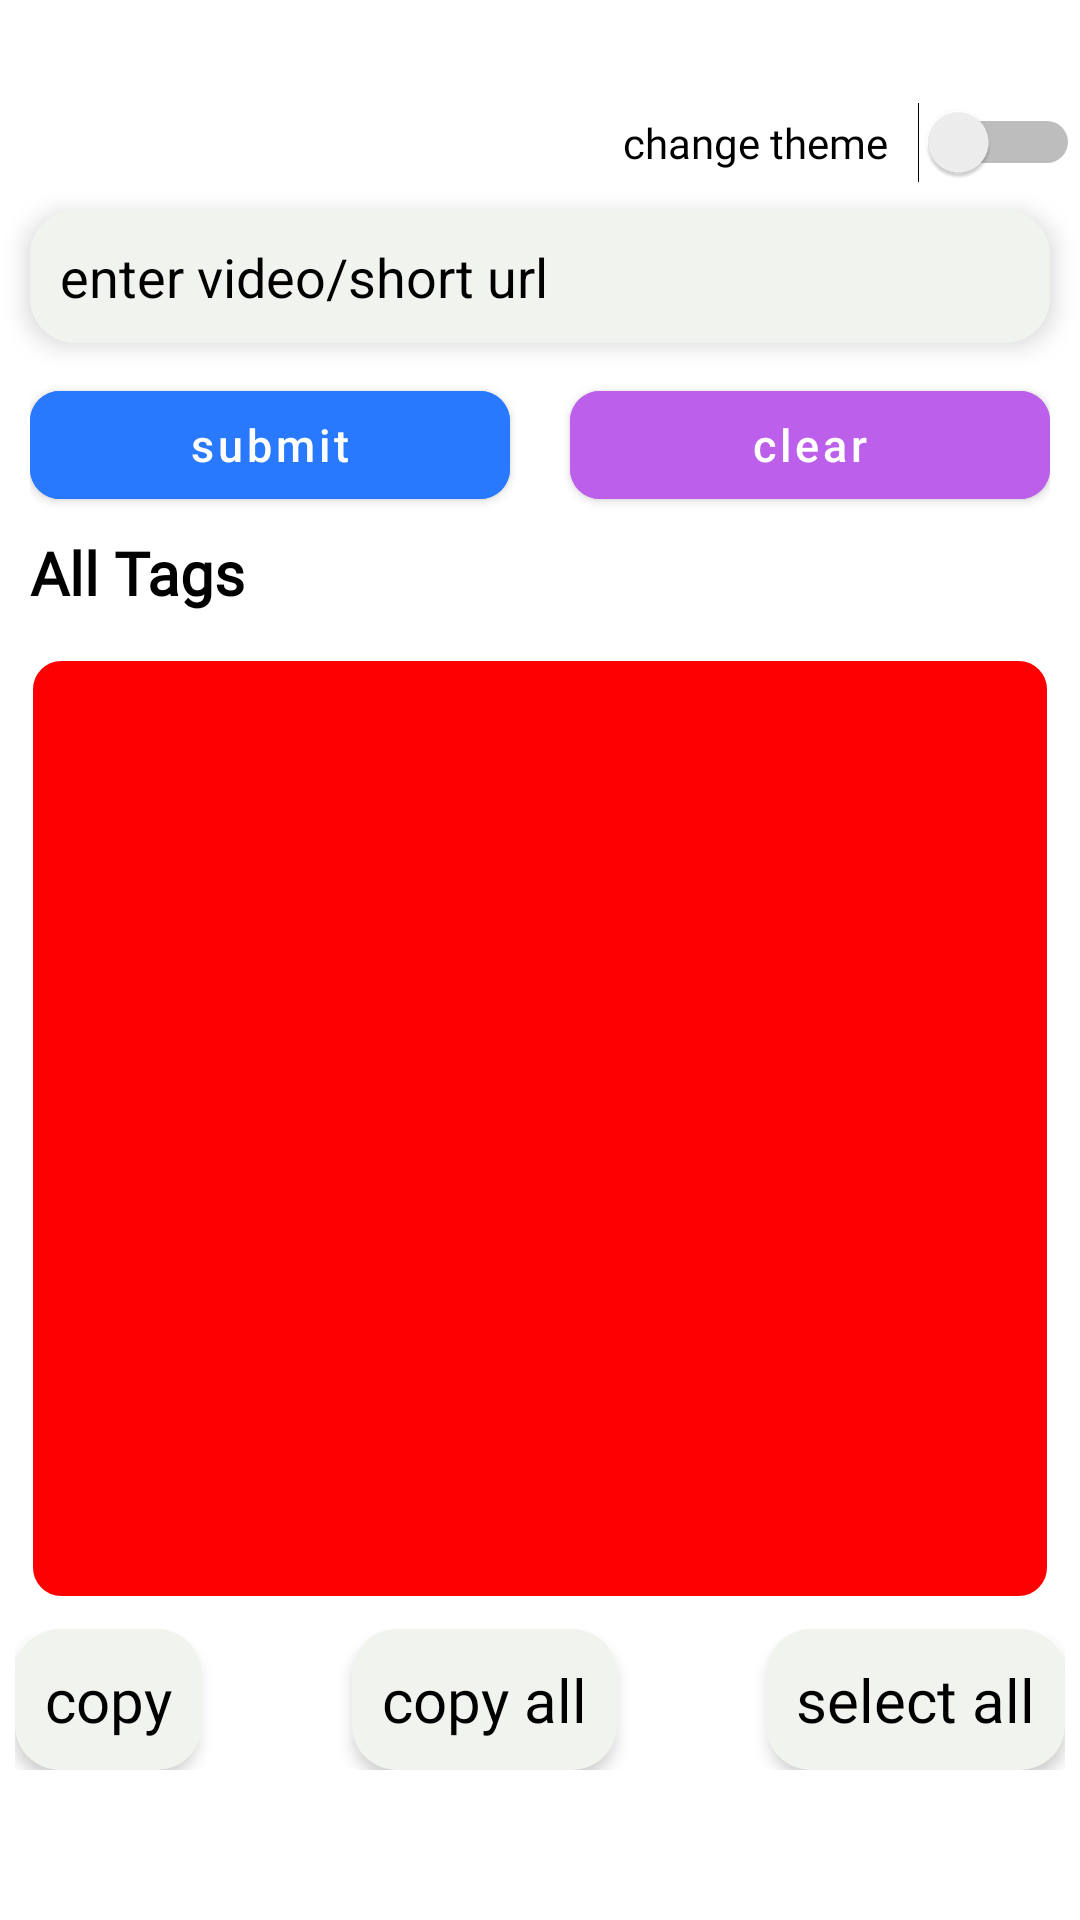

Here is an Android app screen rendered from its layout file. Give the layout XML and the strings, colors and styles it references.
<!-- AndroidManifest.xml: application theme Theme.PankajDemo -->
<!-- res/layout/activity_video_tags_get.xml -->
<?xml version="1.0" encoding="utf-8"?>
<androidx.constraintlayout.widget.ConstraintLayout
    xmlns:android="http://schemas.android.com/apk/res/android"
    xmlns:app="http://schemas.android.com/apk/res-auto"
    xmlns:tools="http://schemas.android.com/tools"
    android:id="@+id/main"
    android:layout_width="match_parent"
    android:layout_height="match_parent"
    tools:context=".VideoTagsGet"
    android:background="@color/colorBackground">

    <TextView
        android:layout_width="wrap_content"
        android:layout_height="wrap_content"
        android:text="change theme"
        android:layout_marginEnd="10dp"
        android:textColor="@color/heading"
        android:fontFamily="@font/oswald_medium"
        app:layout_constraintEnd_toStartOf="@+id/switcher"
        app:layout_constraintTop_toTopOf="@+id/switcher"
        app:layout_constraintBottom_toBottomOf="@+id/switcher"/>

    <Switch
        android:id="@+id/switcher"
        android:layout_width="wrap_content"
        android:layout_height="wrap_content"
        android:layout_marginTop="25dp"
        android:textColor="@color/switch_color"
        app:layout_constraintEnd_toEndOf="parent"
        app:layout_constraintTop_toTopOf="parent"
        app:layout_constraintBottom_toTopOf="@+id/inputVideoUrl"/>

    <EditText
        android:id="@+id/inputVideoUrl"
        android:layout_width="match_parent"
        android:layout_height="wrap_content"
        android:layout_marginTop="70dp"
        android:layout_marginStart="10dp"
        android:layout_marginEnd="10dp"
        android:padding="10dp"
        android:elevation="5dp"
        android:textColorHint="@color/black"
        android:textColor="@color/black"
        android:hint="enter video/short url"
        android:background="@drawable/button_login"
        app:layout_constraintEnd_toEndOf="parent"
        app:layout_constraintStart_toStartOf="parent"
        app:layout_constraintTop_toTopOf="parent" />

    <LinearLayout
        android:id="@+id/buttonLayout"
        android:layout_width="match_parent"
        android:layout_height="wrap_content"
        android:orientation="horizontal"
        android:weightSum="2"
        android:layout_marginStart="10dp"
        android:layout_marginEnd="10dp"
        app:layout_constraintStart_toStartOf="parent"
        app:layout_constraintEnd_toEndOf="parent"
        app:layout_constraintTop_toBottomOf="@+id/inputVideoUrl">

        <com.google.android.material.button.MaterialButton
            android:id="@+id/submit"
            android:layout_width="wrap_content"
            android:layout_height="wrap_content"
            android:layout_marginTop="10dp"
            android:text="submit"
            android:textColor="@color/white"
            android:textAllCaps="false"
            app:cornerRadius="10dp"
            android:backgroundTint="@color/submit"
            android:layout_marginEnd="10dp"
            android:layout_weight="1"
            android:textSize="15sp"
            android:elevation="3dp"
            app:layout_constraintEnd_toStartOf="@+id/clear"
            app:layout_constraintStart_toStartOf="parent"
            app:layout_constraintTop_toBottomOf="@+id/inputVideoUrl" />


        <com.google.android.material.button.MaterialButton
            android:id="@+id/clear"
            android:layout_width="wrap_content"
            android:layout_height="wrap_content"
            android:layout_marginTop="10dp"
            android:text="clear"
            android:textColor="@color/white"
            android:textAllCaps="false"
            app:cornerRadius="10dp"
            android:backgroundTint="@color/clear"
            android:layout_weight="1"
            android:textSize="15sp"
            android:elevation="3dp"
            android:layout_marginStart="10dp"
            app:layout_constraintBottom_toBottomOf="@+id/submit"
            app:layout_constraintEnd_toEndOf="parent"
            app:layout_constraintTop_toBottomOf="@id/inputVideoUrl"
            app:layout_constraintVertical_bias="0.0" />

    </LinearLayout>

    <TextView
        android:id="@+id/tags"
        android:layout_width="wrap_content"
        android:layout_height="wrap_content"
        android:text="All Tags"
        android:padding="5dp"
        android:fontFamily="@font/londrina_solid"
        android:textColor="@color/heading"
        android:textSize="20sp"
        android:layout_marginStart="5dp"
        android:textStyle="bold"
        app:layout_constraintStart_toStartOf="parent"
        app:layout_constraintTop_toBottomOf="@+id/buttonLayout" />

    <androidx.recyclerview.widget.RecyclerView
        android:id="@+id/videoTags"
        android:layout_width="match_parent"
        android:layout_height="0dp"
        android:padding="10dp"
        android:layout_margin="10dp"
        android:background="@drawable/recycler_view"
        app:layout_constraintBottom_toTopOf="@+id/bottomLayout"
        app:layout_constraintEnd_toEndOf="parent"
        app:layout_constraintStart_toStartOf="parent"
        app:layout_constraintTop_toBottomOf="@+id/tags" />

  <androidx.constraintlayout.widget.ConstraintLayout
      android:id="@+id/bottomLayout"
      android:layout_width="match_parent"
      android:layout_height="wrap_content"
      android:layout_marginTop="5dp"
      android:layout_marginBottom="50dp"
      android:layout_marginStart="5dp"
      android:layout_marginEnd="5dp"
      app:layout_constraintStart_toStartOf="parent"
      app:layout_constraintBottom_toBottomOf="parent"
      app:layout_constraintEnd_toEndOf="parent">

      <TextView
          android:id="@+id/copy"
          android:layout_width="wrap_content"
          android:layout_height="wrap_content"
          android:background="@drawable/button_login"
          android:fontFamily="@font/cantora_one"
          android:gravity="center"
          android:padding="10dp"
          android:text="copy"
          android:elevation="3dp"
          android:textColor="@color/black"
          android:textSize="20sp"
          app:layout_constraintBottom_toBottomOf="parent"
          app:layout_constraintStart_toStartOf="parent"
          app:layout_constraintTop_toTopOf="parent" />

      <TextView
          android:id="@+id/copyAll"
          android:layout_width="wrap_content"
          android:layout_height="wrap_content"
          android:background="@drawable/button_login"
          android:fontFamily="@font/cantora_one"
          android:gravity="center"
          android:padding="10dp"
          android:text="copy all"
          android:elevation="3dp"
          android:textColor="@color/black"
          android:textSize="20sp"
          app:layout_constraintBottom_toBottomOf="@+id/copy"

          app:layout_constraintEnd_toStartOf="@+id/selectAll"
          app:layout_constraintStart_toEndOf="@+id/copy"
          app:layout_constraintTop_toTopOf="@+id/copy" />

      <TextView
          android:id="@+id/selectAll"
          android:layout_width="wrap_content"
          android:layout_height="wrap_content"
          android:background="@drawable/button_login"
          android:fontFamily="@font/cantora_one"
          android:gravity="center"
          android:padding="10dp"
          android:text="select all"
          android:elevation="3dp"
          android:textColor="@color/black"
          android:textSize="20sp"
          app:layout_constraintBottom_toBottomOf="@+id/copyAll"
          app:layout_constraintEnd_toEndOf="parent"
          app:layout_constraintTop_toTopOf="@+id/copyAll" />

  </androidx.constraintlayout.widget.ConstraintLayout>
</androidx.constraintlayout.widget.ConstraintLayout>
<!-- resources referenced by this layout -->
<resources>
  <color name="black">#000000</color>
  <color name="clear">#BC5FEA</color>
  <color name="colorBackground">#FFFFFF</color>
  <color name="heading">#000000</color>
  <color name="submit">#2979FF</color>
  <color name="switch_color">#000000</color>
  <color name="white">#FFFFFF</color>
  <!-- drawable button_login (drawable) -->
  <?xml version="1.0" encoding="utf-8"?>
  <shape xmlns:android="http://schemas.android.com/apk/res/android">
  
      <solid android:color="#F0F3EE" />
      <corners android:radius="15dp"/>
  
  </shape>
  <!-- drawable recycler_view (drawable) -->
  <?xml version="1.0" encoding="utf-8"?>
  <shape xmlns:android="http://schemas.android.com/apk/res/android">
  
      <corners android:radius="10dp"/>
      <stroke android:color="@color/white" android:width="1dp"/>
      <solid android:color="#FF0000"/>
  
  </shape>
  <style name="Theme.PankajDemo" parent="Theme.MaterialComponents.Light.NoActionBar">
  
      </style>
</resources>
